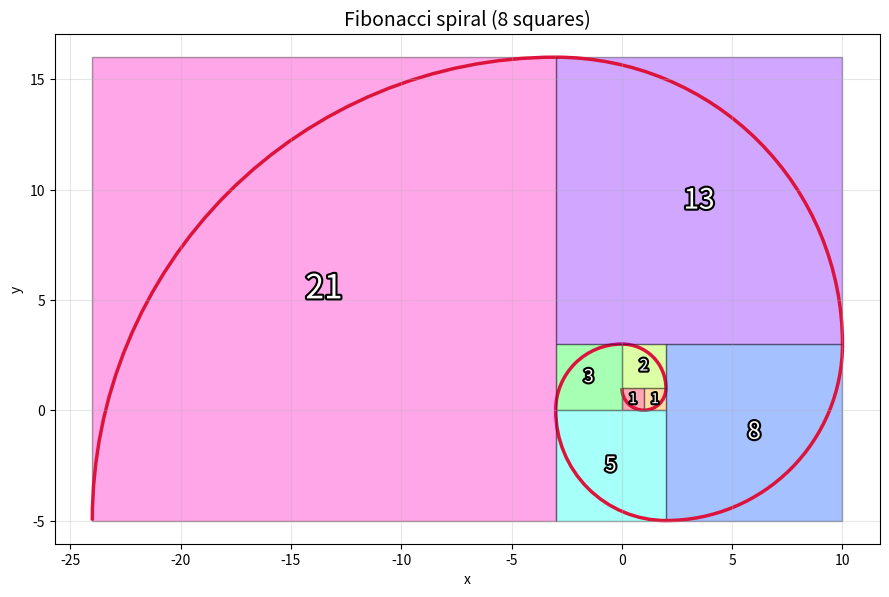

Generate this figure with matplotlib:
#!/usr/bin/env python3
"""Plot an approximate Fibonacci spiral: tiled Fibonacci squares with a quarter-circle arc in each.

Usage:
    python3 fibonacci_spiral.py                       # 10 squares, interactive window
    python3 fibonacci_spiral.py -n 14 --cmap plasma   # more squares, different colors
    python3 fibonacci_spiral.py --axes                # show x-y axes and grid
    python3 fibonacci_spiral.py --save spiral.png     # write an image instead

Run with --help for all options. The plotting code can also be imported:

    from fibonacci_spiral import SpiralOptions, plot_spiral
    fig = plot_spiral(SpiralOptions(n=12, show_axes=True))
"""

from __future__ import annotations

import argparse
import sys
from collections.abc import Sequence
from dataclasses import dataclass
from pathlib import Path

import matplotlib.pyplot as plt
from matplotlib import patheffects
from matplotlib.figure import Figure
from matplotlib.patches import Arc, Rectangle


@dataclass(frozen=True)
class SpiralOptions:
    """User-adjustable plot settings."""

    n: int = 8                   # number of squares
    cmap: str = "gist_rainbow"    # colormap for the squares
    arc_color: str = "crimson"    # color of the spiral line
    arc_width: float = 2.5        # line width of the spiral
    show_axes: bool = True       # draw x-y axes and grid
    show_labels: bool = True      # write side lengths in the squares
    figsize: tuple[float, float] = (9.0, 7.0)


Tile = tuple[int, int, int, tuple[int, int], float, float]


def fibonacci(n: int) -> list[int]:
    """Return the first n Fibonacci numbers starting 1, 1, 2, 3, ..."""
    seq = [1, 1]
    while len(seq) < n:
        seq.append(seq[-1] + seq[-2])
    return seq[:n]


def fibonacci_tiles(n: int) -> list[Tile]:
    """Returns (x0, y0, side, arc_center, theta1, theta2) for each square.

    Each new square is attached to the right, top, left, then the bottom of the
    bounding box of all previous squares, so arcs join into a continuous
    counterclockwise spiral.
    """
    xmin = ymin = xmax = ymax = 0
    tiles: list[Tile] = []
    for i, s in enumerate(fibonacci(n)):
        if i == 0:
            x0, y0 = 0, 0
            center, t1 = (x0 + s, y0 + s), 180
        else:
            direction = (i - 1) % 4
            if direction == 0:    # attach on the right
                x0, y0 = xmax, ymin
                center, t1 = (x0, y0 + s), 270
            elif direction == 1:  # attach on top
                x0, y0 = xmin, ymax
                center, t1 = (x0, y0), 0
            elif direction == 2:  # attach on the left
                x0, y0 = xmin - s, ymin
                center, t1 = (x0 + s, y0), 90
            else:                 # attach below
                x0, y0 = xmin, ymin - s
                center, t1 = (x0 + s, y0 + s), 180
        tiles.append((x0, y0, s, center, t1, t1 + 90))
        xmin, ymin = min(xmin, x0), min(ymin, y0)
        xmax, ymax = max(xmax, x0 + s), max(ymax, y0 + s)
    return tiles


def plot_spiral(options: SpiralOptions = SpiralOptions()) -> Figure:
    """Draw the spiral and return a figure."""
    tiles = fibonacci_tiles(options.n)
    largest = tiles[-1][2]
    cmap = plt.get_cmap(options.cmap)

    fig, ax = plt.subplots(figsize=options.figsize)
    outline = [patheffects.withStroke(linewidth=3, foreground="black")]

    for i, (x0, y0, s, center, t1, t2) in enumerate(tiles):
        color = cmap(i / max(options.n - 1, 1))
        ax.add_patch(Rectangle((x0, y0), s, s, facecolor=color, alpha=0.35,
                               edgecolor="black", linewidth=1))
        ax.add_patch(Arc(center, 2 * s, 2 * s, theta1=t1, theta2=t2,
                         color=options.arc_color, linewidth=options.arc_width))
        # Label squares that are big enough to hold text
        if options.show_labels and s >= largest / 40:
            fontsize = 6 + 18 * (s / largest) ** 0.5
            ax.text(x0 + s / 2, y0 + s / 2, str(s), ha="center", va="center",
                    fontsize=fontsize, color="white", path_effects=outline)

    ax.set_aspect("equal")
    ax.autoscale_view()
    if options.show_axes:
        ax.set_xlabel("x")
        ax.set_ylabel("y")
        ax.grid(True, alpha=0.3)
    else:
        ax.axis("off")
    ax.set_title(f"Fibonacci spiral ({options.n} squares)", fontsize=14)
    fig.tight_layout()
    return fig


def positive_int(value: str) -> int:
    """argparse type: an integer >= 1."""
    number = int(value)
    if number < 1:
        raise argparse.ArgumentTypeError(f"must be at least 1, got {number}")
    return number


def build_parser() -> argparse.ArgumentParser:
    defaults = SpiralOptions()
    parser = argparse.ArgumentParser(
        description="Plot the Fibonacci spiral.",
        formatter_class=argparse.ArgumentDefaultsHelpFormatter,
    )
    parser.add_argument("-n", "--squares", type=positive_int, default=defaults.n,
                        help="number of squares to draw")
    parser.add_argument("--cmap", default=defaults.cmap,
                        help="matplotlib colormap for the squares (e.g. viridis, plasma)")
    parser.add_argument("--arc-color", default=defaults.arc_color,
                        help="color of the spiral line (name or hex, e.g. '#1f77b4')")
    parser.add_argument("--arc-width", type=float, default=defaults.arc_width,
                        help="line width of the spiral")
    parser.add_argument("--axes", action=argparse.BooleanOptionalAction,
                        default=defaults.show_axes, help="show x-y axes and grid")
    parser.add_argument("--labels", action=argparse.BooleanOptionalAction,
                        default=defaults.show_labels, help="label squares with their side length")
    parser.add_argument("--save", type=Path, metavar="FILE",
                        help="save to FILE (png, pdf, svg, ...) instead of showing a window")
    return parser


def main(argv: Sequence[str] | None = None) -> int:
    parser = build_parser()
    args = parser.parse_args(argv)

    if args.cmap not in plt.colormaps():
        parser.error(f"unknown colormap {args.cmap!r}; see "
                     "https://matplotlib.org/stable/gallery/color/colormap_reference.html")

    options = SpiralOptions(
        n=args.squares,
        cmap=args.cmap,
        arc_color=args.arc_color,
        arc_width=args.arc_width,
        show_axes=args.axes,
        show_labels=args.labels,
    )
    fig = plot_spiral(options)

    if args.save:
        fig.savefig(args.save, dpi=200, bbox_inches="tight")
        print(f"Saved to {args.save}")
    else:
        plt.show()
    return 0


if __name__ == "__main__":
    sys.exit(main())
